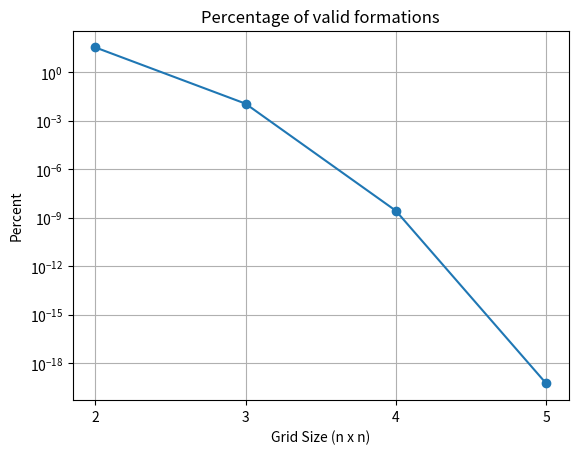

Python code for this plot:
#!/usr/bin/env python
# coding: utf-8

# In[11]:


import random
def create_random_grid(n):
    numbers = list(range(1, n*n + 1))
    random.shuffle(numbers)
    grid = [[0]*n for _ in range(n)]
    for i in range(n):
        for j in range(n):
            grid[i][j] = numbers.pop()
    return grid

def valid_move(x, y, visited, n): #check if the position has not been reached and is inside the grid
    return 0 <= x < n and 0 <= y < n and (x, y) not in visited

def dfs(grid, x, y, length, visited):#Depth-First Search, only returns true if 
    n = len(grid)
    visited.add((x, y))
    if grid[x][y] == length:
        if length == n*n:
            return True
        length += 1
    else:
        return False
    for dx, dy in [(0, 1), (1, 0), (0, -1), (-1, 0)]:
        nx, ny = x + dx, y + dy
        if valid_move(nx, ny,visited, n) and grid[nx][ny] == length:
            if dfs(grid, nx, ny, length, visited):
                return True
    visited.remove((x, y))
    return False

def check_path(grid):
    n = len(grid)
    for i in range(n):
        for j in range(n):
            if grid[i][j] == 1:
                if dfs(grid, i, j, 1, set()):
                    return True
    return False

n = 3  # Size of the grid
Total_num = 0
Valid = 0
while Total_num < 1000000:
    grid = create_random_grid(n)

    if check_path(grid):
        Total_num += 1
        Valid += 1
    else:
        Total_num += 1
print(Total_num , Valid, Valid/Total_num)


# In[2]:


def formation(n):
    total_count = 0
    for i in range(n):#iterate through all starting cell
        for j in range(n):
            visited = set()
            total_count += count_paths(i, j, visited, 1,n)
    return total_count

def count_paths(x, y, visited, length, n):#count the number of paths created with the starting position (i,j)
    if length == n**2: #a valid formation must traverse the the entire grid and there have length n^2
        return 1
    count = 0
    visited.add((x, y))#keep track of visited cells
    for dx, dy in [(0, 1), (1, 0), (0, -1), (-1, 0)]:#possible move directions
        nx, ny = x + dx, y + dy
        if valid_move(nx, ny, visited, n): #if there is possible move then we continue down the path
            count += count_paths(nx, ny, visited, length + 1, n)
    visited.remove((x, y))
    return count 


# In[3]:


import matplotlib.pyplot as plt
import math
get_ipython().run_line_magic('matplotlib', 'inline')
grid_sizes = range(2, 6)  # Grid sizes from 2x2 to 5x5
percentage = [formation(n)/math.factorial(n**2)*100 for n in grid_sizes]
plt.semilogy(grid_sizes, percentage, marker='o')
plt.title('Percentage of valid formations')
plt.xlabel('Grid Size (n x n)')
plt.xticks(grid_sizes)
plt.ylabel('Percent')
plt.grid(True)
plt.show()
for n in range(0,4):
    print(percentage[n])

